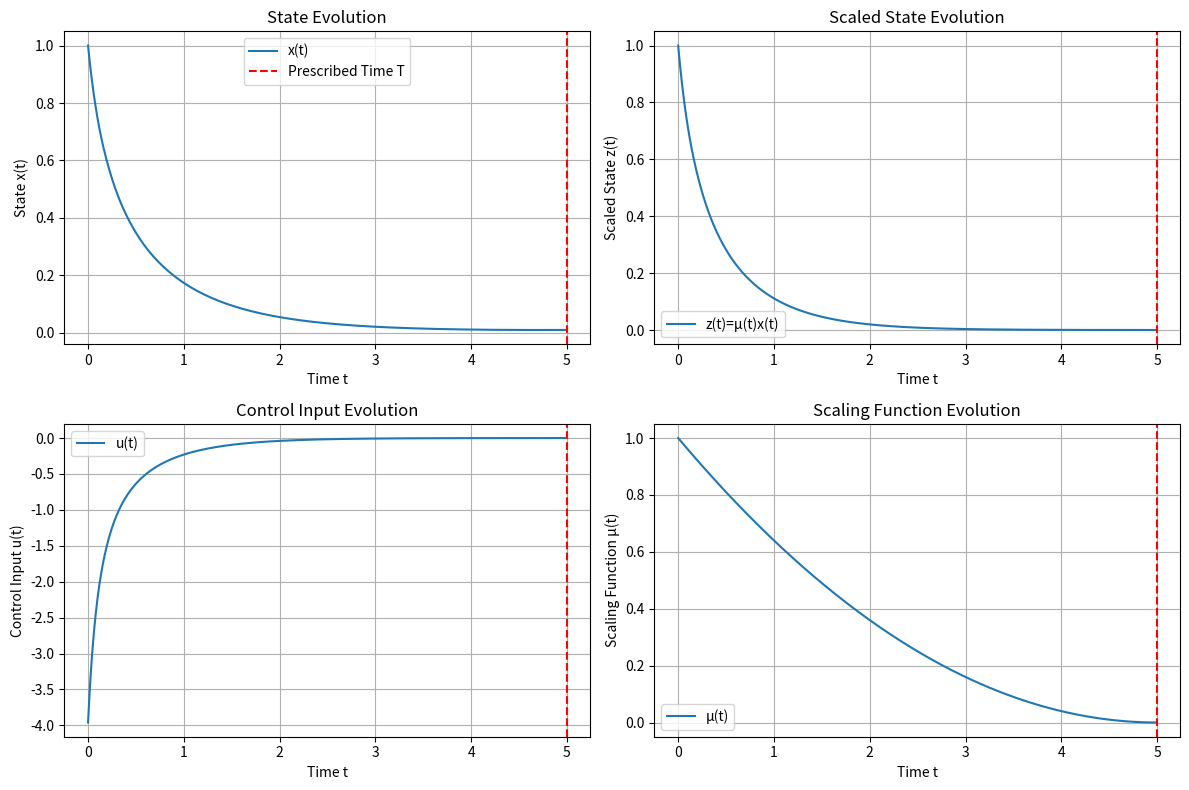

Reproduce this figure in Python.
import numpy as np
from scipy.integrate import solve_ivp
import matplotlib.pyplot as plt

# --------------------------
# 1. 系统与参数定义
# --------------------------
class PrescribedTimeSystem:
    def __init__(self, T: float, b_func, f_func, psi_func, mu_func, mu_dot_func):
        """
        初始化预设时间稳定控制系统
        :param T: 预设稳定时间 (prescribed time)
        :param b_func: 控制系数函数 b(x,t)
        :param f_func: 扰动函数 f(x,t)
        :param psi_func: 已知上界函数 ψ(x)
        :param mu_func: 状态缩放函数 μ(t) (满足 μ(0)=1, μ(T)=0)
        :param mu_dot_func: μ(t) 的导数 dμ/dt
        """
        self.T = T
        self.b_func = b_func
        self.f_func = f_func
        self.psi_func = psi_func
        self.mu_func = mu_func
        self.mu_dot_func = mu_dot_func
        
        # 控制增益 (论文中 k>0, θ>0)
        self.k = 2.0
        self.theta = 1.0

    def control_law(self, x: float, t: float) -> float:
        """
        论文公式 (10) 控制律
        u = -k(μx) - θ(μx) * (ψ + |μ̇ μ⁻²(μx)|)²
        这里简化为常数 k, θ (若要自适应可扩展为自适应律)
        """
        mu = self.mu_func(t)
        mu_dot = self.mu_dot_func(t)
        z = mu * x  # 缩放状态 z = μ(t)x(t)
        
        psi = self.psi_func(x)
        # 计算 |μ̇ μ⁻² (μx)| = |μ̇ μ⁻¹ x| = |(μ̇/μ) x|
        term_mu = np.abs(mu_dot / mu * x)
        # 控制律
        u = -self.k * z - self.theta * z * (psi + term_mu) ** 2
        return u

    def system_dynamics(self, t: float, x: float) -> float:
        """
        系统闭环动力学 (9): ẋ = b(x,t)u + f(x,t)
        """
        u = self.control_law(x, t)
        b = self.b_func(x, t)
        f = self.f_func(x, t)
        dxdt = b * u + f
        return dxdt

# --------------------------
# 2. 示例函数定义 (可替换为你的实际函数)
# --------------------------
def example_b(x: float, t: float) -> float:
    """
    示例控制系数 b(x,t): 未知下界 b̲>0, 远离0
    这里取 b(x,t) = 1 + 0.2*sin(t) (满足 b>0.8>0)
    """
    return 1.0 + 0.2 * np.sin(t)

def example_f(x: float, t: float) -> float:
    """
    示例扰动 f(x,t): 满足 |f(x,t)| ≤ d(t)ψ(x)
    d(t) 是有界未知扰动, 这里取 d(t)=0.5*cos(t), ψ(x)=|x|
    """
    d_t = 0.5 * np.cos(t)  # 有界未知扰动
    psi = np.abs(x)
    return d_t * psi  # 满足 |f| ≤ |d(t)|ψ(x)

def example_psi(x: float) -> float:
    """
    已知可计算函数 ψ(x) (Assumption 1)
    这里取 ψ(x) = |x| (Lipschitz 型上界)
    """
    return np.abs(x)

def example_mu(t: float, T: float) -> float:
    """
    状态缩放函数 μ(t): 满足 μ(0)=1, μ(T)=0, 光滑单调递减
    常用多项式形式: μ(t) = (1 - t/T)^p (p>1 保证光滑)
    这里取 p=2: μ(t) = (1 - t/T)²
    """
    return (1 - t / T) ** 2

def example_mu_dot(t: float, T: float) -> float:
    """μ(t) 的导数 dμ/dt"""
    return -2 * (1 - t / T) / T

# --------------------------
# 3. 仿真主程序
# --------------------------
if __name__ == "__main__":
    # 预设稳定时间
    T = 5.0
    
    # 封装缩放函数 (固定 T)
    mu_func = lambda t: example_mu(t, T)
    mu_dot_func = lambda t: example_mu_dot(t, T)
    
    # 初始化系统
    system = PrescribedTimeSystem(
        T=T,
        b_func=example_b,
        f_func=example_f,
        psi_func=example_psi,
        mu_func=mu_func,
        mu_dot_func=mu_dot_func
    )
    
    # 初始状态
    x0 = 1.0
    # 仿真时间区间 [0, T]
    t_span = (0.0, T)
    t_eval = np.linspace(0.0, T, 500)  # 采样点
    
    # 求解 ODE
    sol = solve_ivp(
        fun=system.system_dynamics,
        t_span=t_span,
        y0=[x0],
        t_eval=t_eval,
        method='RK45'
    )
    
    # 提取结果
    t = sol.t
    x = sol.y[0]
    u = np.array([system.control_law(xi, ti) for xi, ti in zip(x, t)])
    mu = np.array([mu_func(ti) for ti in t])
    z = mu * x  # 缩放状态 z=μx
    
    # --------------------------
    # 4. 结果可视化
    # --------------------------
    plt.figure(figsize=(12, 8))
    
    plt.subplot(2, 2, 1)
    plt.plot(t, x, label='x(t)')
    plt.axvline(x=T, color='r', linestyle='--', label='Prescribed Time T')
    plt.xlabel('Time t')
    plt.ylabel('State x(t)')
    plt.title('State Evolution')
    plt.legend()
    plt.grid(True)
    
    plt.subplot(2, 2, 2)
    plt.plot(t, z, label='z(t)=μ(t)x(t)')
    plt.axvline(x=T, color='r', linestyle='--')
    plt.xlabel('Time t')
    plt.ylabel('Scaled State z(t)')
    plt.title('Scaled State Evolution')
    plt.legend()
    plt.grid(True)
    
    plt.subplot(2, 2, 3)
    plt.plot(t, u, label='u(t)')
    plt.axvline(x=T, color='r', linestyle='--')
    plt.xlabel('Time t')
    plt.ylabel('Control Input u(t)')
    plt.title('Control Input Evolution')
    plt.legend()
    plt.grid(True)
    
    plt.subplot(2, 2, 4)
    plt.plot(t, mu, label='μ(t)')
    plt.axvline(x=T, color='r', linestyle='--')
    plt.xlabel('Time t')
    plt.ylabel('Scaling Function μ(t)')
    plt.title('Scaling Function Evolution')
    plt.legend()
    plt.grid(True)
    
    plt.tight_layout()
    plt.show()
